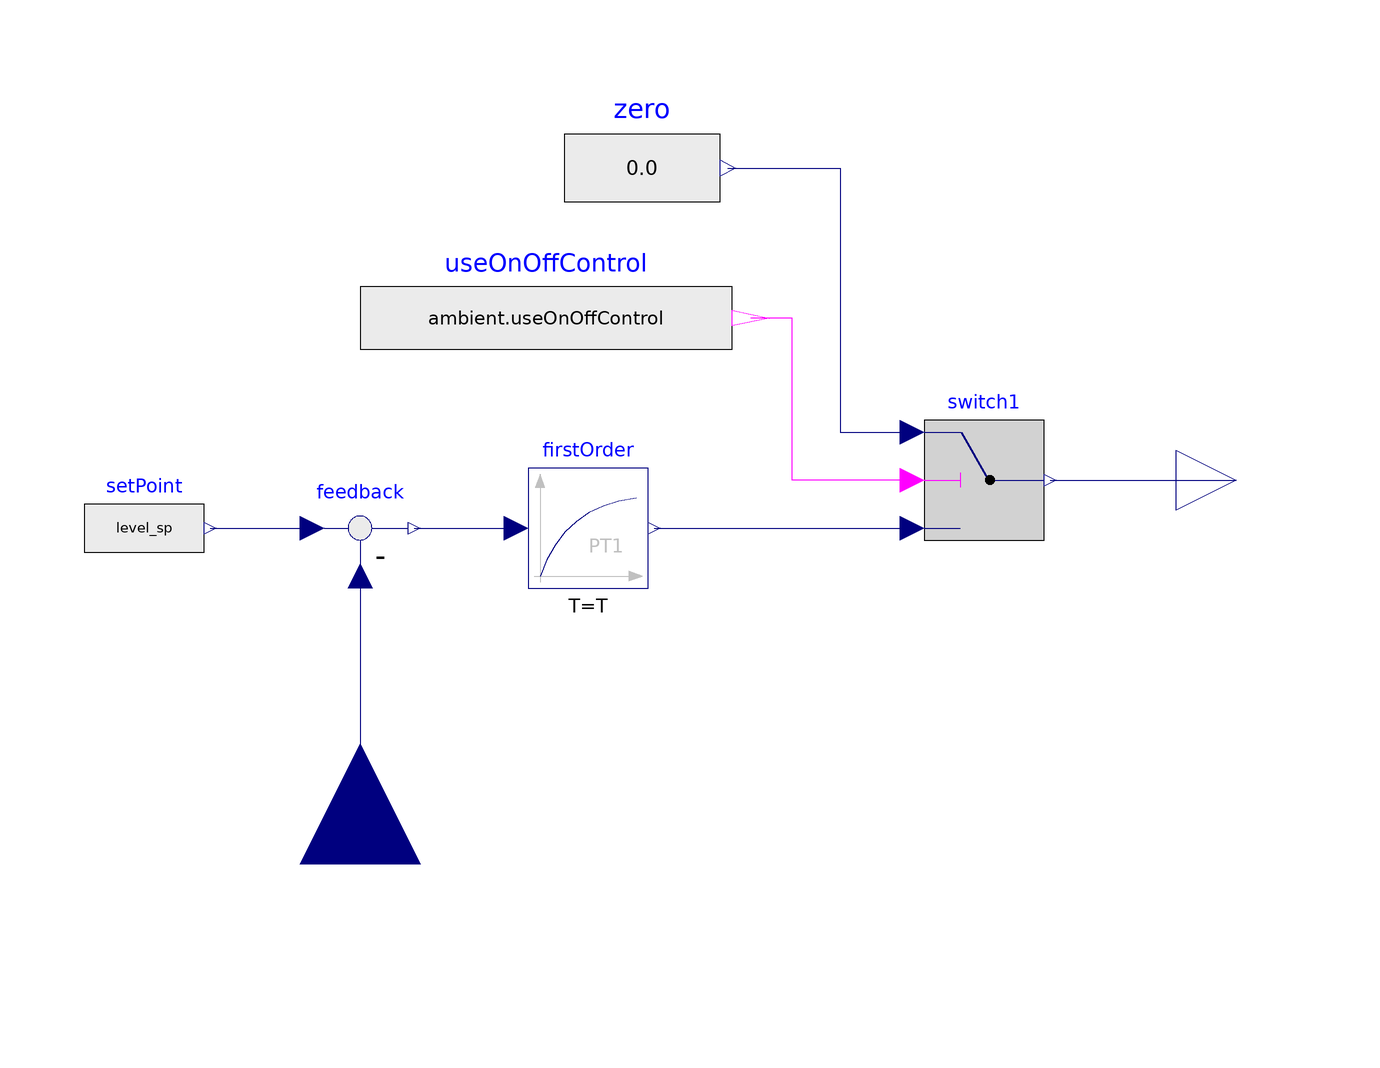

The Modelica model whose source follows is shown above as a component diagram (icons at their Placement, wires along their Line points).

model LinearController
      extends Modelica.Blocks.Icons.Block;
      outer Ambient ambient "Ambient model";
      parameter Types.Length level_sp "Level set point";
      parameter Real Kp "Proportional Gain";
      parameter Modelica.SIunits.Time T "Time Constant";
      Modelica.Blocks.Interfaces.RealInput level "Level of bell jar [m]" annotation(
        Placement(transformation(extent = {{-20, -20}, {20, 20}}, rotation = 90, origin = {-36, -64}), iconTransformation(extent = {{-140, -20}, {-100, 20}})));
      Modelica.Blocks.Interfaces.RealOutput valveOpening "Valve opening in p.u." annotation(
        Placement(transformation(extent = {{100, -10}, {120, 10}})));
      Modelica.Blocks.Continuous.FirstOrder firstOrder(k = Kp, T = T, initType = Modelica.Blocks.Types.Init.SteadyState) annotation(
        Placement(transformation(extent = {{-8, -18}, {12, 2}})));
      Modelica.Blocks.Math.Feedback feedback annotation(
        Placement(transformation(extent = {{-46, -18}, {-26, 2}})));
      Modelica.Blocks.Sources.RealExpression setPoint(y = level_sp) annotation(
        Placement(transformation(extent = {{-82, -18}, {-62, 2}})));
      Modelica.Blocks.Logical.Switch switch1 annotation(
        Placement(transformation(extent = {{58, -10}, {78, 10}})));
      Modelica.Blocks.Sources.RealExpression zero annotation(
        Placement(transformation(extent = {{-2, 38}, {24, 66}})));
      Modelica.Blocks.Sources.BooleanExpression useOnOffControl(y = ambient.useOnOffControl) annotation(
        Placement(transformation(extent = {{-36, 14}, {26, 40}})));
    equation
      connect(feedback.u2, level) annotation(
        Line(points = {{-36, -16}, {-36, -64}}, color = {0, 0, 127}));
      connect(feedback.y, firstOrder.u) annotation(
        Line(points = {{-27, -8}, {-10, -8}}, color = {0, 0, 127}));
      connect(setPoint.y, feedback.u1) annotation(
        Line(points = {{-61, -8}, {-44, -8}}, color = {0, 0, 127}));
      connect(firstOrder.y, switch1.u3) annotation(
        Line(points = {{13, -8}, {56, -8}}, color = {0, 0, 127}));
      connect(switch1.y, valveOpening) annotation(
        Line(points = {{79, 0}, {110, 0}}, color = {0, 0, 127}));
      connect(zero.y, switch1.u1) annotation(
        Line(points = {{25.3, 52}, {44, 52}, {44, 8}, {56, 8}}, color = {0, 0, 127}));
      connect(switch1.u2, useOnOffControl.y) annotation(
        Line(points = {{56, 0}, {36, 0}, {36, 27}, {29.1, 27}}, color = {255, 0, 255}));
      annotation(
        Icon(coordinateSystem(preserveAspectRatio = false), graphics = {Text(extent = {{-78, 52}, {74, -44}}, lineColor = {28, 108, 200}, textString = "Linear")}),
        Diagram(coordinateSystem(preserveAspectRatio = false)));
    end LinearController;